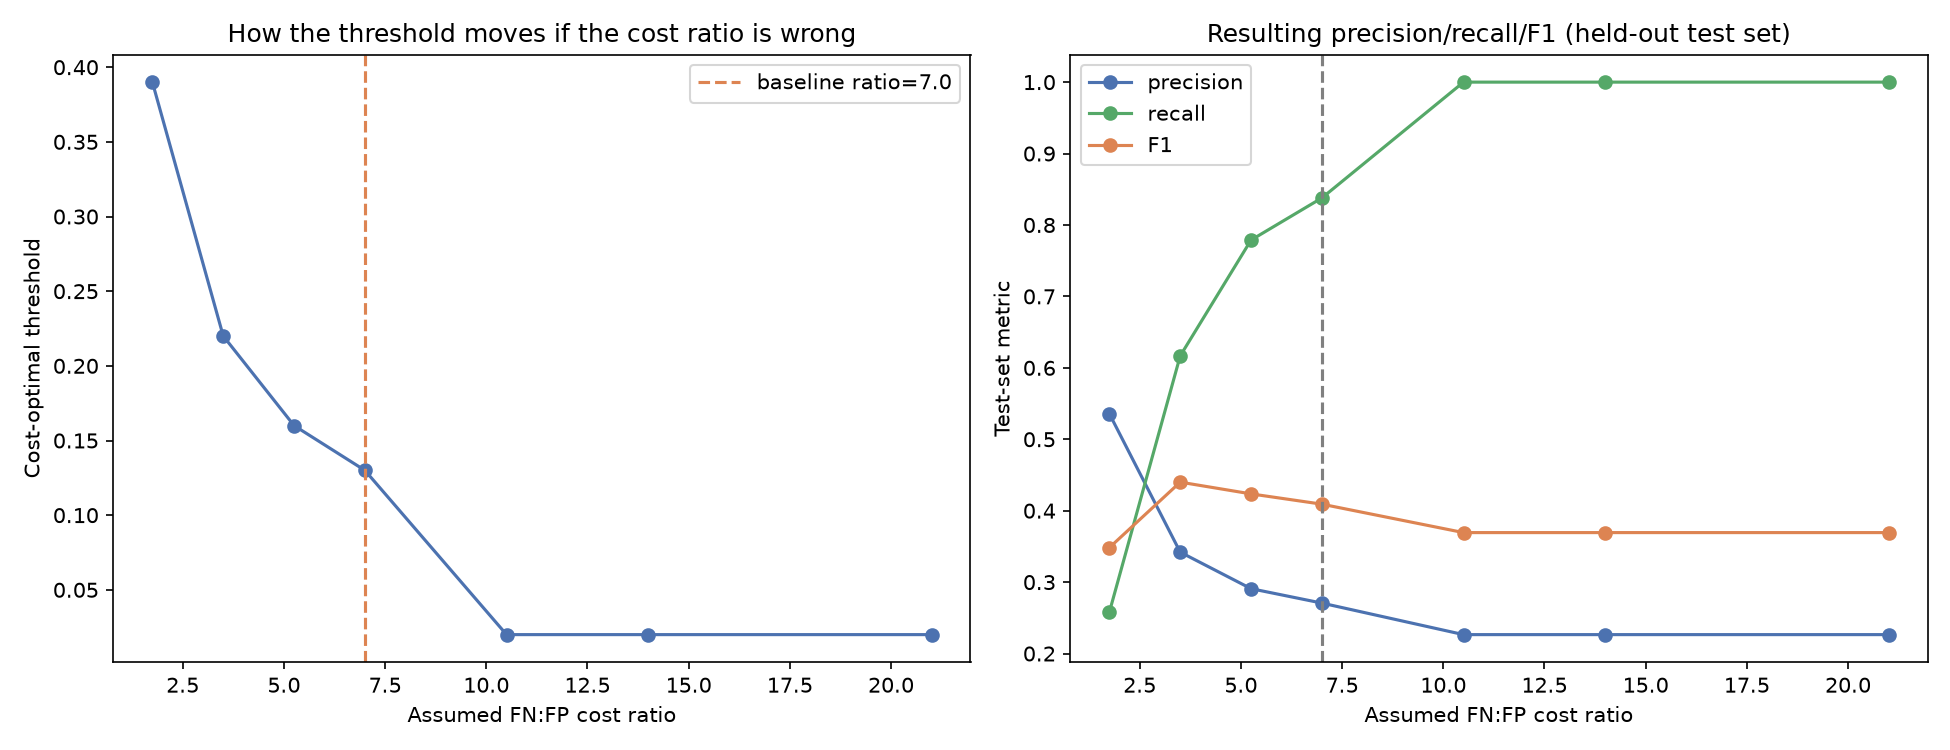

The file beside this chart, header and first rows:
ratio_multiplier, fn_fp_ratio, cost_fn_inr, cost_fp_inr, chosen_threshold, test_precision, test_recall, test_f1, test_expected_cost
0.25, 1.75, 87.5, 50.0, 0.39, 0.5357, 0.258, 0.3483, 30975
0.5, 3.5, 175.0, 50.0, 0.22, 0.342, 0.6167, 0.44, 51450
0.75, 5.25, 262.5, 50.0, 0.16, 0.2908, 0.7789, 0.4235, 62275
1.0, 7.0, 350.0, 50.0, 0.13, 0.2706, 0.8378, 0.4091, 69050
1.5, 10.5, 525.0, 50.0, 0.02, 0.2265, 1.0, 0.3693, 69500
2.0, 14.0, 700.0, 50.0, 0.02, 0.2265, 1.0, 0.3693, 69500
3.0, 21.0, 1050, 50.0, 0.02, 0.2265, 1.0, 0.3693, 69500
